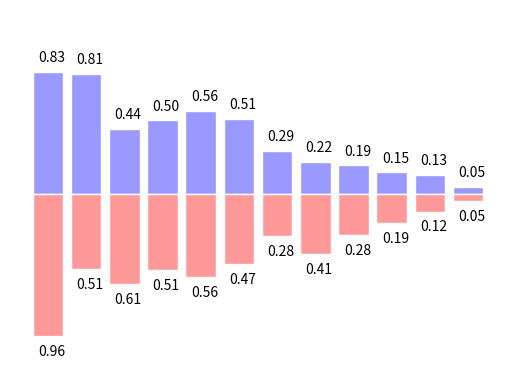

Recreate this plot in Python.
#!/usr/bin/env python3
# -*- coding: utf-8 -*-
"""
Created on Sat Nov  2 00:05:33 2019

Bar plot with data labels

[redacted]
"""

import numpy as np
import matplotlib.pyplot as plt

n = 12
X = np.arange(n)
Y1 = (1 - X / float(n)) * np.random.uniform(0.5, 1.0, n)
Y2 = (1 - X / float(n)) * np.random.uniform(0.5, 1.0, n)

plt.bar(X, +Y1, facecolor='#9999ff', edgecolor='white')
plt.bar(X, -Y2, facecolor='#ff9999', edgecolor='white')

# Label the blue bars with data
# Fine-tune manually position of test by trial and error
for x, y in zip(X, Y1):
    plt.text(x + 0.1, y + 0.05, '%.2f' % y,
             ha='center', va='bottom')

# Label the red bars with data
for x, y in zip(X, Y2):
    plt.text(x + 0.1, - y - 0.15, '%.2f' % y,
             ha='center', va='bottom')

# Set y limits
plt.ylim(-1.25, +1.25)

# Hide axis
plt.axis('off')

# Save figure using 72 dots per inch
plt.savefig('bar_plot_with_data_labels.png', dpi=72)

plt.show()
